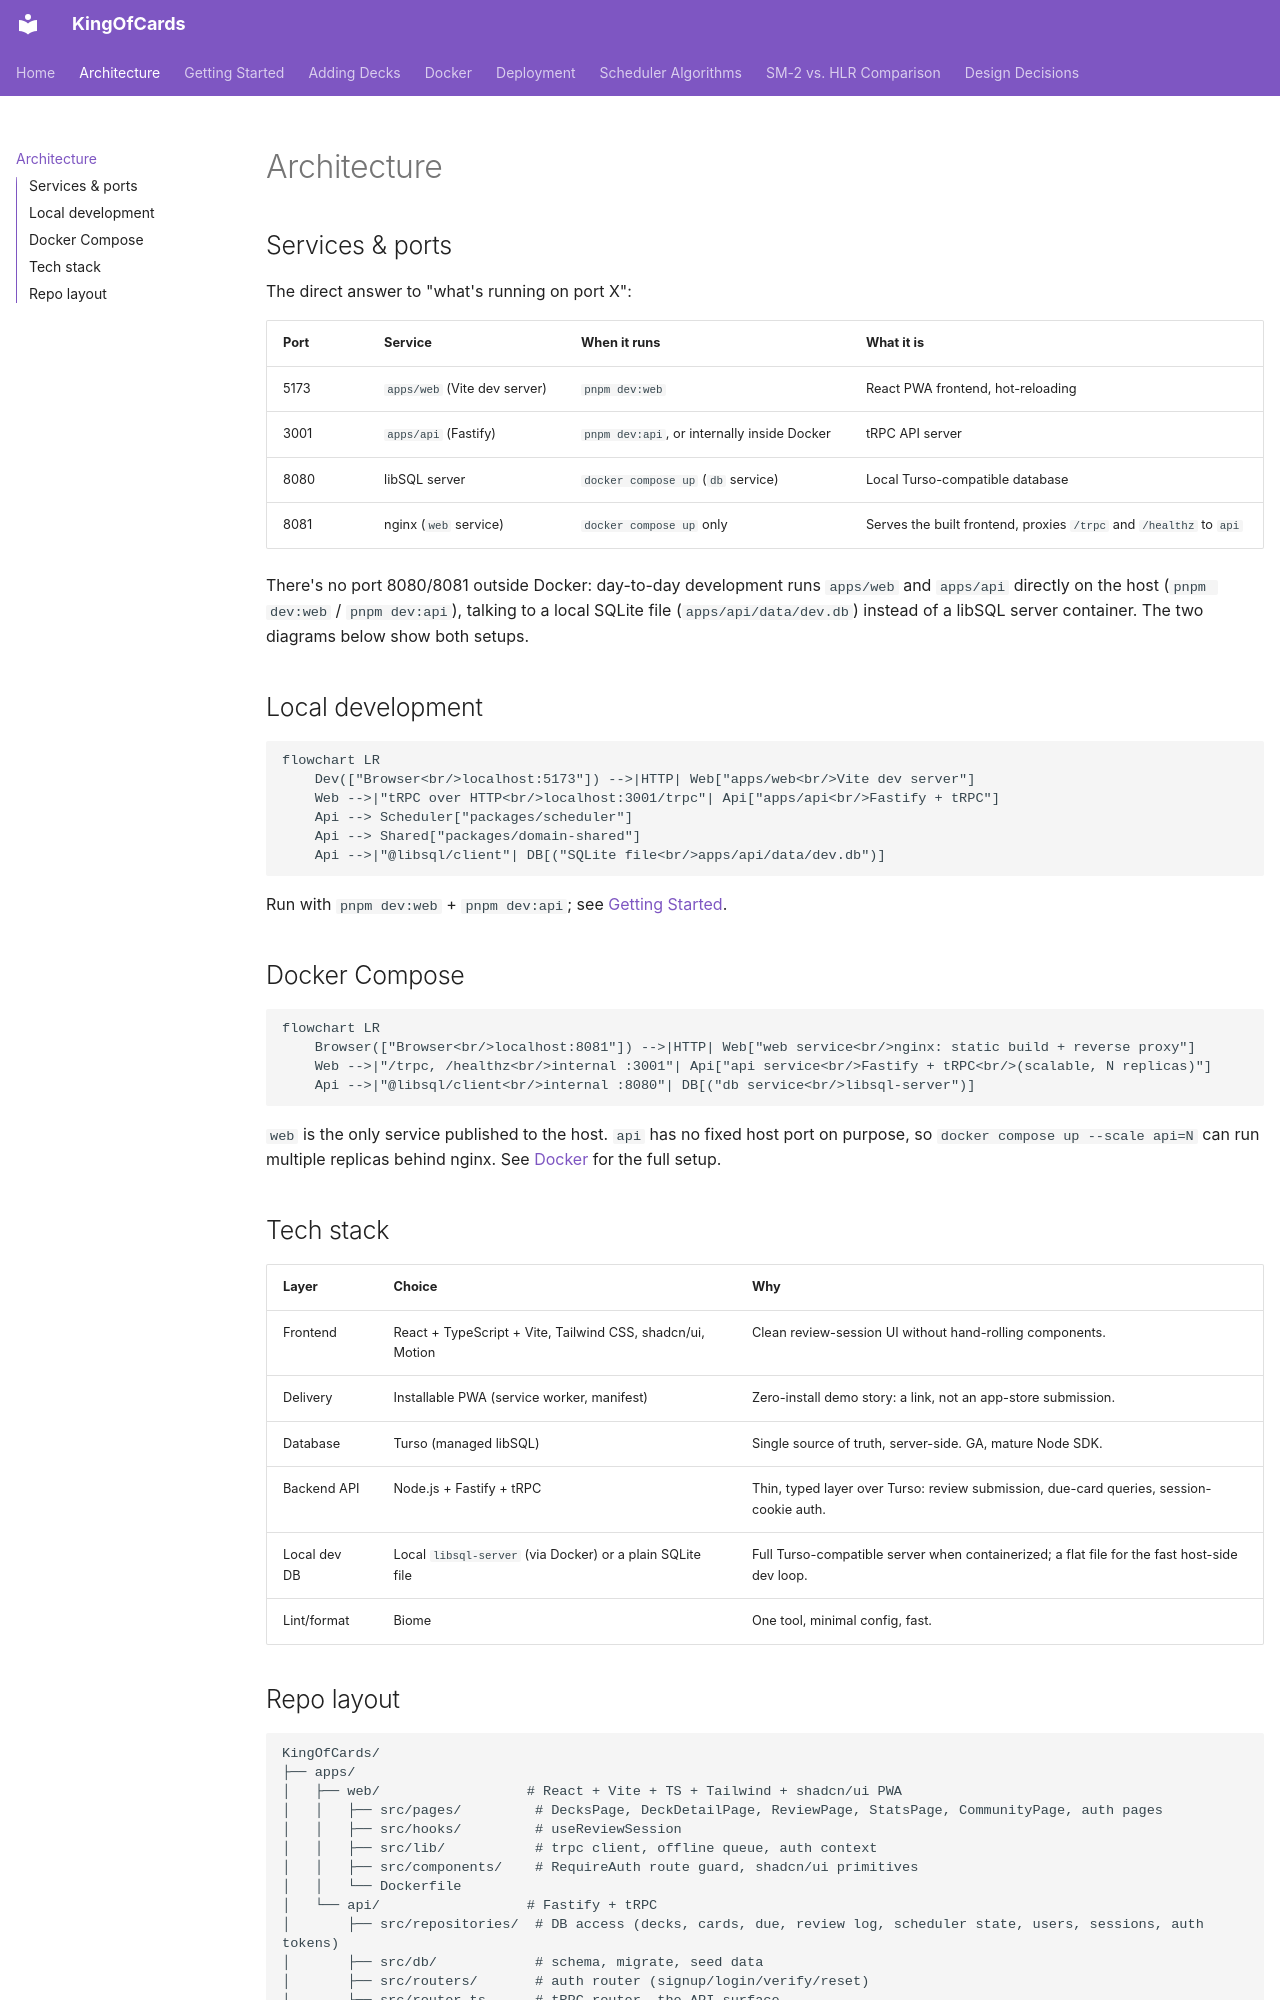

repository: Fotisyng/KingOfCards · page: architecture/index.html · generator: mkdocs

# Architecture

## Services & ports

The direct answer to "what's running on port X":

| Port | Service | When it runs | What it is |
|---|---|---|---|
| 5173 | `apps/web` (Vite dev server) | `pnpm dev:web` | React PWA frontend, hot-reloading |
| 3001 | `apps/api` (Fastify) | `pnpm dev:api`, or internally inside Docker | tRPC API server |
| 8080 | libSQL server | `docker compose up` (`db` service) | Local Turso-compatible database |
| 8081 | nginx (`web` service) | `docker compose up` only | Serves the built frontend, proxies `/trpc` and `/healthz` to `api` |

There's no port 8080/8081 outside Docker: day-to-day development runs `apps/web` and `apps/api`
directly on the host (`pnpm dev:web` / `pnpm dev:api`), talking to a local SQLite file
(`apps/api/data/dev.db`) instead of a libSQL server container. The two diagrams below show both
setups.

## Local development

```mermaid
flowchart LR
    Dev(["Browser<br/>localhost:5173"]) -->|HTTP| Web["apps/web<br/>Vite dev server"]
    Web -->|"tRPC over HTTP<br/>localhost:3001/trpc"| Api["apps/api<br/>Fastify + tRPC"]
    Api --> Scheduler["packages/scheduler"]
    Api --> Shared["packages/domain-shared"]
    Api -->|"@libsql/client"| DB[("SQLite file<br/>apps/api/data/dev.db")]
```

Run with `pnpm dev:web` + `pnpm dev:api`; see [Getting Started](getting-started.md).

## Docker Compose

```mermaid
flowchart LR
    Browser(["Browser<br/>localhost:8081"]) -->|HTTP| Web["web service<br/>nginx: static build + reverse proxy"]
    Web -->|"/trpc, /healthz<br/>internal :3001"| Api["api service<br/>Fastify + tRPC<br/>(scalable, N replicas)"]
    Api -->|"@libsql/client<br/>internal :8080"| DB[("db service<br/>libsql-server")]
```

`web` is the only service published to the host. `api` has no fixed host port on purpose, so
`docker compose up --scale api=N` can run multiple replicas behind nginx. See
[Docker](docker.md) for the full setup.

## Tech stack

| Layer | Choice | Why |
|---|---|---|
| Frontend | React + TypeScript + Vite, Tailwind CSS, shadcn/ui, Motion | Clean review-session UI without hand-rolling components. |
| Delivery | Installable PWA (service worker, manifest) | Zero-install demo story: a link, not an app-store submission. |
| Database | Turso (managed libSQL) | Single source of truth, server-side. GA, mature Node SDK. |
| Backend API | Node.js + Fastify + tRPC | Thin, typed layer over Turso: review submission, due-card queries, session-cookie auth. |
| Local dev DB | Local `libsql-server` (via Docker) or a plain SQLite file | Full Turso-compatible server when containerized; a flat file for the fast host-side dev loop. |
| Lint/format | Biome | One tool, minimal config, fast. |
